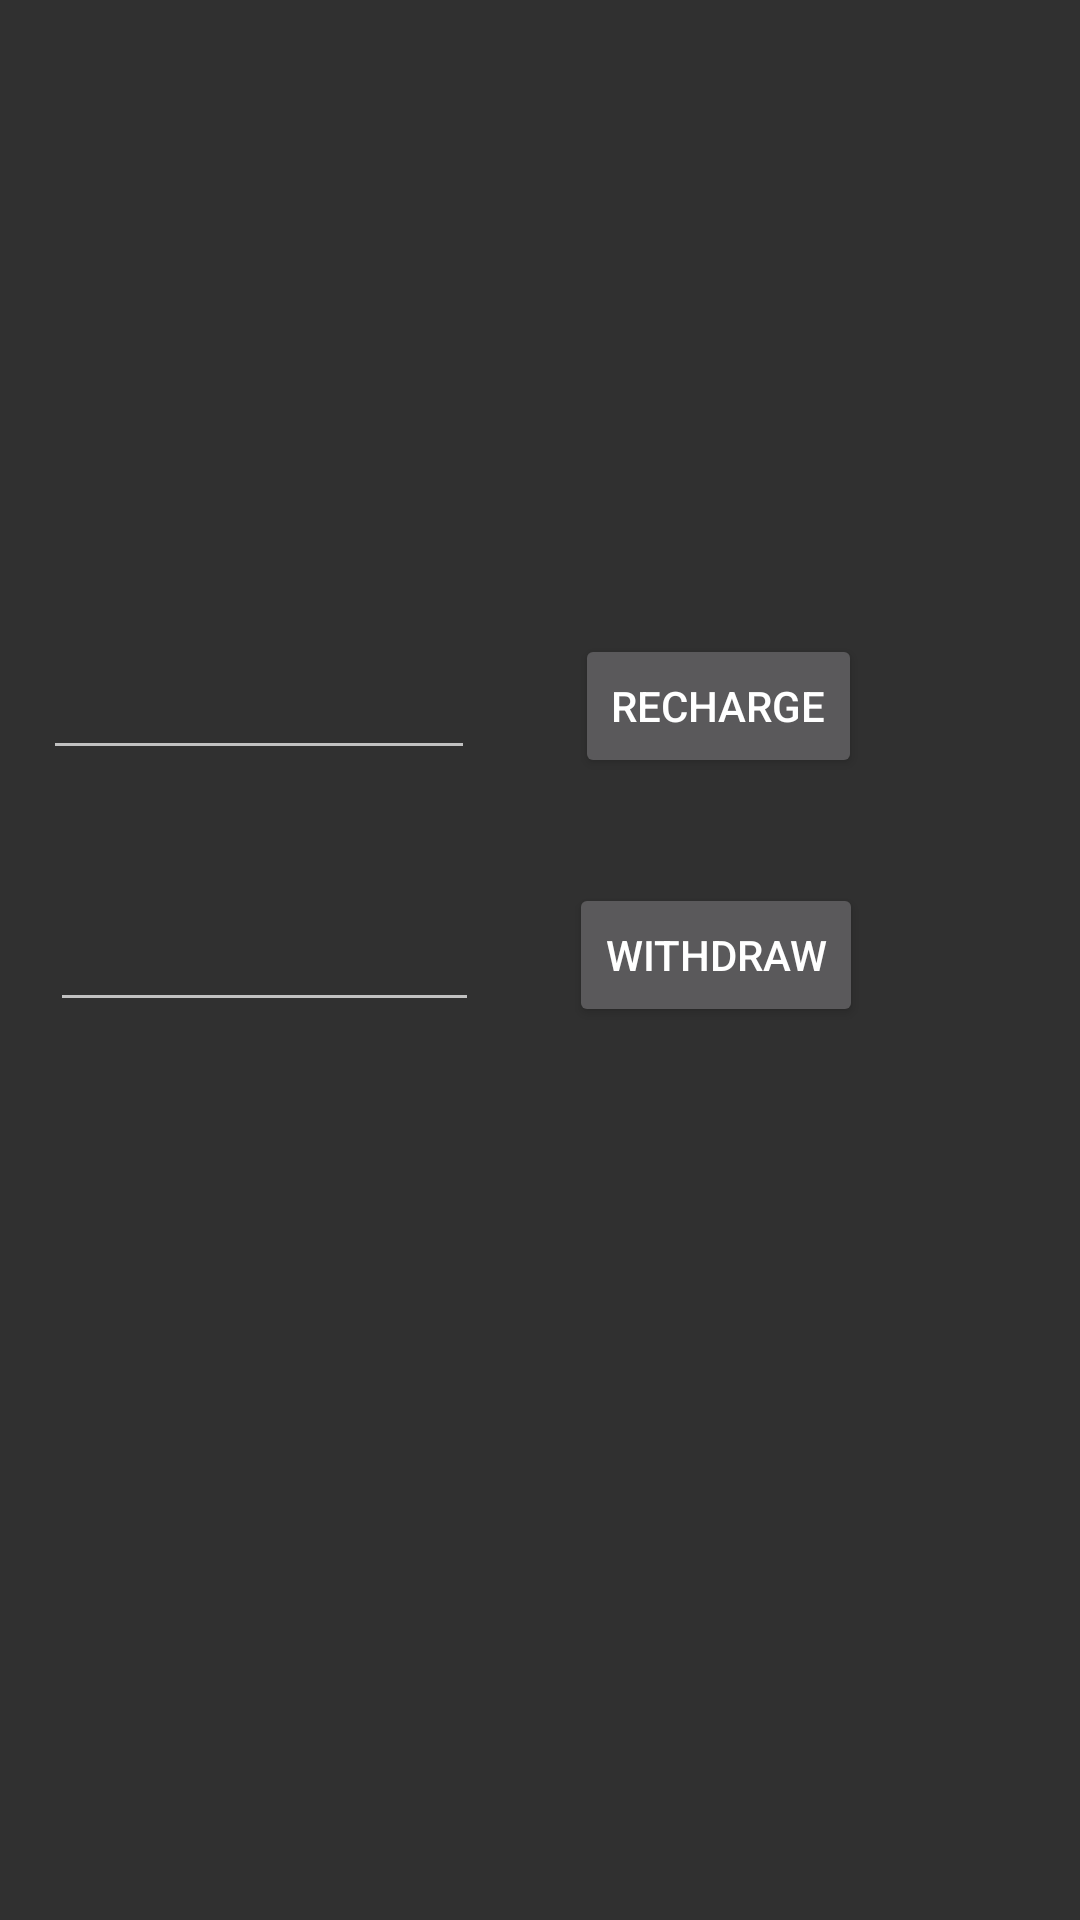

Layout XML and referenced resources for this Android screen:
<!-- AndroidManifest.xml: application theme Base.Theme.AppCompat -->
<!-- res/layout/fragment_wallet.xml -->
<?xml version="1.0" encoding="utf-8"?>
<android.support.constraint.ConstraintLayout
    xmlns:android="http://schemas.android.com/apk/res/android"
    xmlns:app="http://schemas.android.com/apk/res-auto"
    xmlns:tools="http://schemas.android.com/tools"
    android:layout_width="match_parent"
    android:layout_height="match_parent">

    <TextView
        android:id="@+id/balView"
        android:layout_width="400dp"
        android:layout_height="130dp"
        android:layout_marginStart="8dp"
        android:layout_marginTop="8dp"
        android:layout_marginEnd="8dp"
        android:layout_marginBottom="8dp"
        android:gravity="center"
        android:textColor="@color/colorPrimary"
        android:textSize="50dp"
        app:layout_constraintBottom_toBottomOf="parent"
        app:layout_constraintEnd_toEndOf="parent"
        app:layout_constraintHorizontal_bias="0.937"
        app:layout_constraintStart_toStartOf="parent"
        app:layout_constraintTop_toTopOf="parent"
        app:layout_constraintVertical_bias="0.033" />

    <EditText
        android:id="@+id/editRecharge"
        android:layout_width="144dp"
        android:layout_height="wrap_content"
        android:layout_marginStart="8dp"
        android:layout_marginTop="8dp"
        android:layout_marginEnd="8dp"
        android:layout_marginBottom="8dp"
        android:ems="10"
        android:inputType="number"
        app:layout_constraintBottom_toBottomOf="parent"
        app:layout_constraintEnd_toEndOf="parent"
        app:layout_constraintHorizontal_bias="0.031"
        app:layout_constraintStart_toStartOf="parent"
        app:layout_constraintTop_toTopOf="parent"
        app:layout_constraintVertical_bias="0.356" />

    <Button
        android:id="@+id/buttonRecharge"
        android:layout_width="wrap_content"
        android:layout_height="wrap_content"
        android:layout_marginStart="8dp"
        android:layout_marginTop="8dp"
        android:layout_marginEnd="8dp"
        android:layout_marginBottom="8dp"
        android:text="Recharge"
        app:layout_constraintBottom_toBottomOf="parent"
        app:layout_constraintEnd_toEndOf="parent"
        app:layout_constraintHorizontal_bias="0.739"
        app:layout_constraintStart_toStartOf="parent"
        app:layout_constraintTop_toTopOf="parent"
        app:layout_constraintVertical_bias="0.353" />

    <EditText
        android:id="@+id/editText2"
        android:layout_width="143dp"
        android:layout_height="wrap_content"
        android:layout_marginStart="8dp"
        android:layout_marginTop="8dp"
        android:layout_marginEnd="8dp"
        android:layout_marginBottom="8dp"
        android:ems="10"
        android:inputType="number"
        app:layout_constraintBottom_toBottomOf="parent"
        app:layout_constraintEnd_toEndOf="parent"
        app:layout_constraintHorizontal_bias="0.043"
        app:layout_constraintStart_toStartOf="parent"
        app:layout_constraintTop_toTopOf="parent" />

    <Button
        android:id="@+id/buttonWithdraw"
        android:layout_width="wrap_content"
        android:layout_height="wrap_content"
        android:layout_marginStart="8dp"
        android:layout_marginTop="8dp"
        android:layout_marginEnd="8dp"
        android:layout_marginBottom="8dp"
        android:text="Withdraw"
        app:layout_constraintBottom_toBottomOf="parent"
        app:layout_constraintEnd_toEndOf="parent"
        app:layout_constraintHorizontal_bias="0.739"
        app:layout_constraintStart_toStartOf="parent"
        app:layout_constraintTop_toTopOf="parent"
        app:layout_constraintVertical_bias="0.497" />

    <TextView
        android:id="@+id/tempView"
        android:layout_width="wrap_content"
        android:layout_height="wrap_content"
        android:padding="10dp"
        app:layout_constraintBottom_toBottomOf="parent"
        app:layout_constraintEnd_toEndOf="parent"
        app:layout_constraintStart_toStartOf="parent"
        app:layout_constraintTop_toBottomOf="@+id/buttonWithdraw" />


</android.support.constraint.ConstraintLayout>
<!-- resources referenced by this layout -->
<resources>
  <color name="colorPrimary">#00FFCA</color>
</resources>
